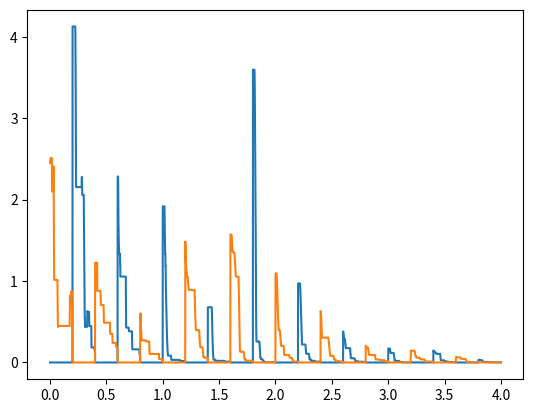

Generate this figure with matplotlib:
import numpy as np
import matplotlib.pyplot as plt


class nosc_layer:
	def __init__(self, inputs_num, outputs_num):
		super(nosc_layer, self).__init__()
		self.inputs_num = inputs_num
		self.outputs_num = outputs_num
		self.weights = 2.0 * np.random.random((outputs_num, inputs_num)) - 1.0
		self.weights_t = np.zeros(self.weights.shape)
		self.bias = 2.0 * np.random.random((outputs_num)) - 1.0
		self.bias_t = np.zeros(self.bias.shape)
		#self.weights = -0.3
		self.amp = 1.0
		self.omega_w = 100.0 * np.random.random((outputs_num, inputs_num)) + 100.0
		self.omega_b = 100.0 * np.random.random((outputs_num)) + 100.0
		self.phase = 0.0
		print(self.weights)

	def relu(self, x):
		return np.maximum(x, 0)

	def forward(self, inputs):
		return np.dot(self.weights, inputs) + self.bias

	def forward_t(self, inputs, t):
		amp_t = self.amp * (1.0 / (t * t + 1.0))
		self.weights_t = self.weights + amp_t * np.sin(self.omega_w * t + self.phase)
		self.bias_t = self.bias + 0.01 * amp_t * np.sin(self.omega_b * t + self.phase)
		return np.dot(self.weights_t, inputs) + self.bias_t

	def adjust(self, inputs, targets, t, delta, debug=False):
		outputs = self.forward(inputs)
		outputs_t = self.forward_t(inputs, t)
		error = (np.square(targets - outputs)).mean()
		error_t = (np.square(targets - outputs_t)).mean()
		if error_t < error:
			self.weights += delta * (self.weights_t - self.weights)
			self.bias += delta * (self.bias_t - self.bias)
		if debug:
			print(error)
		amp_t = self.amp * (1.0 / (t*t + 1.0))
		return error

class nosc_net:
	def __init__(self, dims):
		super(nosc_net, self).__init__()
		self.dims = dims
		self.layers = []
		for i in range(self.dims.size - 1):
			self.layers += [nosc_layer(dims[i], dims[i+1])]

	def forward(self, inputs):
		x = inputs
		for i in range(self.dims.size - 1):
			x = self.layers[i].forward(x)
		return x

	def forward_t(self, inputs, t):
		x = inputs
		for i in range(self.dims.size - 1):
			x = self.layers[i].forward_t(x, t)
		return x

	def adjust(self, inputs, targets, t, delta, debug=False):
		outputs = self.forward(inputs)
		outputs_t = self.forward_t(inputs, t)
		error = (np.square(targets - outputs)).mean()
		error_t = (np.square(targets - outputs_t)).mean()
		if error_t < error:
			for i in range(self.dims.size - 1):
				self.layers[i].weights += delta * (self.layers[i].weights_t - self.layers[i].weights)
				self.layers[i].bias += delta * (self.layers[i].bias_t - self.layers[i].bias)
		if debug:
			print(error)
		return error


net = nosc_net(np.array([4, 8, 2]))
secs = 4
fps = 1000
t = np.linspace(0, secs, secs*fps)
x0 = np.zeros(t.size)
x1 = np.zeros(t.size)
inputs = np.array([[0.1, 0.2, 0.3, 0.4], [0.4, 0.3, 0.2, 0.1]])
targets = np.array([[1.0, 0.0], [0.0, 1.0]])
delta = 0.1
num = 0

for i in range(t.size):
	switch = (i % 200 == 0)
	if switch:
		num ^= 1
	if num == 0:
		x0[i] = net.adjust(inputs[num], targets[num], t[i], delta, i % 200 == 0)
	else:
		x1[i] = net.adjust(inputs[num], targets[num], t[i], delta, i % 200 == 1)

print(inputs[0], net.forward(inputs[0]))
print(inputs[1], net.forward(inputs[1]))

plt.plot(t,x0)
plt.plot(t,x1)
plt.show()

exit()


layer = nosc_layer(4,2)
secs = 4
fps = 1000
t = np.linspace(0, secs, secs*fps)
x0 = np.zeros(t.size)
x1 = np.zeros(t.size)
inputs = np.array([[0.1, 0.2, 0.3, 0.4], [0.4, 0.3, 0.2, 0.1]])
targets = np.array([[1.0, 0.0], [0.0, 1.0]])
delta = 0.1
num = 0

for i in range(t.size):
	switch = (i % 20 == 0)
	if switch:
		num ^= 1
	if num == 0:
		x0[i] = layer.adjust(inputs[num], targets[num], t[i], delta, i % 200 == 0)
	else:
		x1[i] = layer.adjust(inputs[num], targets[num], t[i], delta, i % 200 == 1)

print(inputs[0], layer.forward(inputs[0]))
print(inputs[1], layer.forward(inputs[1]))

plt.plot(t,x0)
plt.plot(t,x1)
plt.show()

'''
siec: polaczenie kazdy z kazdym? -> kazde polaczenie ze zdefiniowana latencja -> zdeterminowana kolejnosc obliczen
'''
